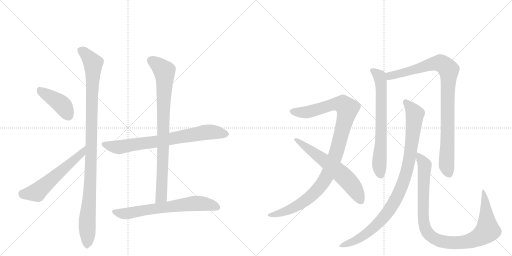
t = 0.00 s
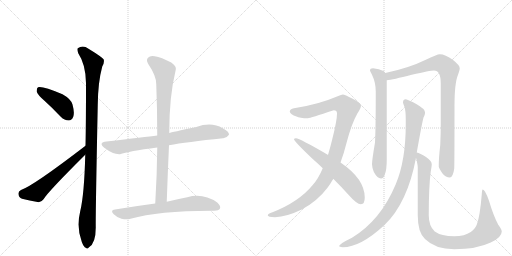
t = 2.16 s
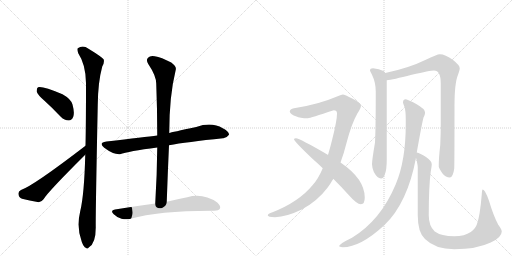
t = 4.32 s
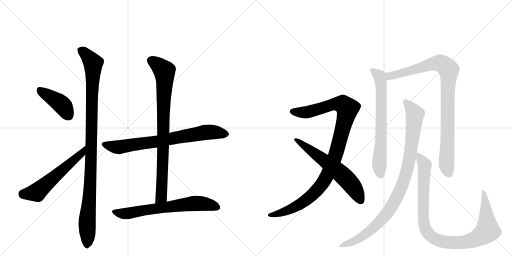
t = 6.48 s
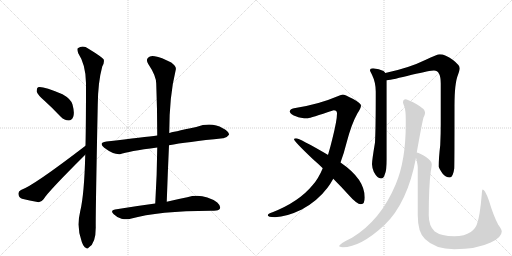
t = 8.64 s
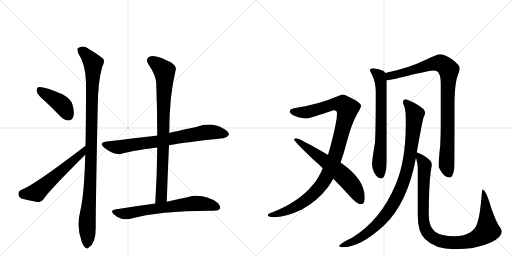
t = 10.80 s

The animated SVG that drew these frames (rendered in a browser with its animation timeline set to each time). Animation: 12 CSS @keyframes rules; one cycle of 10.80 s.

<svg version="1.1" viewBox="0 0 2048 1024" xmlns="http://www.w3.org/2000/svg">
  <g stroke="lightgray" stroke-dasharray="1,1" stroke-width="1" transform="scale(4, 4)">
    <line x1="0" y1="0" x2="256" y2="256"></line>
    <line x1="256" y1="0" x2="0" y2="256"></line>
    <line x1="128" y1="0" x2="128" y2="256"></line>
    <line x1="0" y1="128" x2="256" y2="128"></line>
    <line x1="256" y1="0" x2="512" y2="256"></line>
    <line x1="512" y1="0" x2="256" y2="256"></line>
    <line x1="384" y1="0" x2="384" y2="256"></line>
    <line x1="256" y1="128" x2="512" y2="128"></line>
  </g>
<g transform="scale(1, -1) translate(0, -850)">
   <style type="text/css">
    @keyframes keyframes0 {
      from {
       stroke: black;
       stroke-dashoffset: 418;
       stroke-width: 128;
       }
       58% {
       animation-timing-function: step-end;
       stroke: black;
       stroke-dashoffset: 0;
       stroke-width: 128;
       }
       to {
       stroke: black;
       stroke-width: 1024;
       }
       }
       #make-me-a-hanzi-animation-0 {
         animation: keyframes0 0.590169s both;
         animation-delay: 0.000000s;
         animation-timing-function: linear;
       }
    @keyframes keyframes1 {
      from {
       stroke: black;
       stroke-dashoffset: 565;
       stroke-width: 128;
       }
       65% {
       animation-timing-function: step-end;
       stroke: black;
       stroke-dashoffset: 0;
       stroke-width: 128;
       }
       to {
       stroke: black;
       stroke-width: 1024;
       }
       }
       #make-me-a-hanzi-animation-1 {
         animation: keyframes1 0.709798s both;
         animation-delay: 0.590169s;
         animation-timing-function: linear;
       }
    @keyframes keyframes2 {
      from {
       stroke: black;
       stroke-dashoffset: 1056;
       stroke-width: 128;
       }
       77% {
       animation-timing-function: step-end;
       stroke: black;
       stroke-dashoffset: 0;
       stroke-width: 128;
       }
       to {
       stroke: black;
       stroke-width: 1024;
       }
       }
       #make-me-a-hanzi-animation-2 {
         animation: keyframes2 1.109375s both;
         animation-delay: 1.299967s;
         animation-timing-function: linear;
       }
    @keyframes keyframes3 {
      from {
       stroke: black;
       stroke-dashoffset: 747;
       stroke-width: 128;
       }
       71% {
       animation-timing-function: step-end;
       stroke: black;
       stroke-dashoffset: 0;
       stroke-width: 128;
       }
       to {
       stroke: black;
       stroke-width: 1024;
       }
       }
       #make-me-a-hanzi-animation-3 {
         animation: keyframes3 0.857910s both;
         animation-delay: 2.409342s;
         animation-timing-function: linear;
       }
    @keyframes keyframes4 {
      from {
       stroke: black;
       stroke-dashoffset: 851;
       stroke-width: 128;
       }
       73% {
       animation-timing-function: step-end;
       stroke: black;
       stroke-dashoffset: 0;
       stroke-width: 128;
       }
       to {
       stroke: black;
       stroke-width: 1024;
       }
       }
       #make-me-a-hanzi-animation-4 {
         animation: keyframes4 0.942546s both;
         animation-delay: 3.267253s;
         animation-timing-function: linear;
       }
    @keyframes keyframes5 {
      from {
       stroke: black;
       stroke-dashoffset: 673;
       stroke-width: 128;
       }
       69% {
       animation-timing-function: step-end;
       stroke: black;
       stroke-dashoffset: 0;
       stroke-width: 128;
       }
       to {
       stroke: black;
       stroke-width: 1024;
       }
       }
       #make-me-a-hanzi-animation-5 {
         animation: keyframes5 0.797689s both;
         animation-delay: 4.209798s;
         animation-timing-function: linear;
       }
    @keyframes keyframes6 {
      from {
       stroke: black;
       stroke-dashoffset: 1059;
       stroke-width: 128;
       }
       78% {
       animation-timing-function: step-end;
       stroke: black;
       stroke-dashoffset: 0;
       stroke-width: 128;
       }
       to {
       stroke: black;
       stroke-width: 1024;
       }
       }
       #make-me-a-hanzi-animation-6 {
         animation: keyframes6 1.111816s both;
         animation-delay: 5.007487s;
         animation-timing-function: linear;
       }
    @keyframes keyframes7 {
      from {
       stroke: black;
       stroke-dashoffset: 620;
       stroke-width: 128;
       }
       67% {
       animation-timing-function: step-end;
       stroke: black;
       stroke-dashoffset: 0;
       stroke-width: 128;
       }
       to {
       stroke: black;
       stroke-width: 1024;
       }
       }
       #make-me-a-hanzi-animation-7 {
         animation: keyframes7 0.754557s both;
         animation-delay: 6.119303s;
         animation-timing-function: linear;
       }
    @keyframes keyframes8 {
      from {
       stroke: black;
       stroke-dashoffset: 689;
       stroke-width: 128;
       }
       69% {
       animation-timing-function: step-end;
       stroke: black;
       stroke-dashoffset: 0;
       stroke-width: 128;
       }
       to {
       stroke: black;
       stroke-width: 1024;
       }
       }
       #make-me-a-hanzi-animation-8 {
         animation: keyframes8 0.810710s both;
         animation-delay: 6.873861s;
         animation-timing-function: linear;
       }
    @keyframes keyframes9 {
      from {
       stroke: black;
       stroke-dashoffset: 938;
       stroke-width: 128;
       }
       75% {
       animation-timing-function: step-end;
       stroke: black;
       stroke-dashoffset: 0;
       stroke-width: 128;
       }
       to {
       stroke: black;
       stroke-width: 1024;
       }
       }
       #make-me-a-hanzi-animation-9 {
         animation: keyframes9 1.013346s both;
         animation-delay: 7.684570s;
         animation-timing-function: linear;
       }
    @keyframes keyframes10 {
      from {
       stroke: black;
       stroke-dashoffset: 965;
       stroke-width: 128;
       }
       76% {
       animation-timing-function: step-end;
       stroke: black;
       stroke-dashoffset: 0;
       stroke-width: 128;
       }
       to {
       stroke: black;
       stroke-width: 1024;
       }
       }
       #make-me-a-hanzi-animation-10 {
         animation: keyframes10 1.035319s both;
         animation-delay: 8.697917s;
         animation-timing-function: linear;
       }
    @keyframes keyframes11 {
      from {
       stroke: black;
       stroke-dashoffset: 1005;
       stroke-width: 128;
       }
       77% {
       animation-timing-function: step-end;
       stroke: black;
       stroke-dashoffset: 0;
       stroke-width: 128;
       }
       to {
       stroke: black;
       stroke-width: 1024;
       }
       }
       #make-me-a-hanzi-animation-11 {
         animation: keyframes11 1.067871s both;
         animation-delay: 9.733236s;
         animation-timing-function: linear;
       }
</style>
<path d="M 179 446 Q 210 418 243 383 Q 258 368 275 368 Q 287 368 293 383 Q 299 399 290 432 Q 284 454 250 473 Q 169 507 152 501 Q 146 497 147 483 Q 151 470 179 446 Z" fill="lightgray"></path> 
<path d="M 342 267 Q 135 108 84 90 Q 72 84 74 73 Q 75 60 88 55 Q 116 48 155 41 Q 165 41 175 54 Q 191 82 341 231 C 362 252 366 285 342 267 Z" fill="lightgray"></path> 
<path d="M 341 231 Q 337 71 321 6 Q 305 -60 327 -117 L 328 -120 Q 335 -138 343 -141 Q 349 -148 356 -139 Q 383 -123 383 -60 Q 382 -12 391 431 Q 392 522 409 584 Q 418 599 415 612 Q 408 622 354 655 Q 332 671 311 657 Q 307 653 313 637 Q 343 592 344 518 Q 344 358 342 267 L 341 231 Z" fill="lightgray"></path> 
<path d="M 676 269 Q 745 282 892 297 Q 905 296 916 311 Q 917 324 891 337 Q 846 364 785 342 Q 686 321 677 318 L 629 308 Q 581 302 426 284 Q 392 280 417 259 Q 454 231 480 233 Q 513 245 629 260 L 676 269 Z" fill="lightgray"></path> 
<path d="M 667 43 Q 671 160 676 269 L 677 318 Q 677 466 703 571 Q 707 584 685 600 Q 645 621 619 625 Q 601 629 592 619 Q 583 610 593 594 Q 626 545 625 513 Q 629 414 629 308 L 629 260 Q 628 152 621 36 C 619 6 666 13 667 43 Z" fill="lightgray"></path> 
<path d="M 621 36 Q 545 26 460 12 Q 439 9 455 -7 Q 468 -20 486 -25 Q 507 -29 522 -25 Q 637 8 856 7 Q 875 7 880 16 Q 884 26 869 40 Q 812 79 749 61 Q 713 54 667 43 L 621 36 Z" fill="lightgray"></path> 
<path d="M 1371 472 Q 1362 471 1348 464 Q 1274 432 1176 417 Q 1159 413 1159 404 Q 1161 392 1186 384 Q 1198 377 1232 377 Q 1240 378 1335 409 Q 1348 409 1348 396 Q 1348 368 1329 293 Q 1321 260 1312 230 L 1291 177 Q 1273 134 1250 109 Q 1196 43 1090 1 Q 1071 -5 1071 -11 Q 1071 -18 1100 -19 Q 1147 -17 1207 12 Q 1269 45 1310 99 Q 1322 115 1333 135 L 1362 200 Q 1375 234 1386 278 Q 1406 355 1430 397 Q 1444 418 1444 428 Q 1444 437 1411 455 Q 1378 472 1371 472 Z" fill="lightgray"></path> 
<path d="M 1312 230 L 1311 231 Q 1198 297 1184 297 Q 1176 297 1176 293 Q 1176 285 1252 213 Q 1273 195 1291 177 L 1333 135 Q 1368 100 1393 72 Q 1427 33 1444 33 Q 1459 33 1459 60 Q 1459 134 1362 200 L 1312 230 Z" fill="lightgray"></path> 
<path d="M 1492 577 Q 1480 577 1480 568 Q 1480 566 1488 551 Q 1503 520 1503 484 Q 1503 334 1500 280 Q 1488 209 1488 193 Q 1488 182 1495 163 Q 1509 136 1524 136 Q 1535 136 1539 152 Q 1547 169 1547 213 L 1547 529 L 1541 558 Q 1539 563 1534 566 Q 1517 575 1492 577 Z" fill="lightgray"></path> 
<path d="M 1547 529 Q 1570 531 1647 551 Q 1721 568 1736 568 Q 1763 568 1763 516 L 1763 353 Q 1763 315 1761 270 Q 1755 220 1755 184 Q 1755 178 1770 156 Q 1783 140 1799 140 Q 1812 140 1817 176 Q 1818 204 1818 427 Q 1818 517 1832 551 Q 1839 571 1839 577 Q 1839 589 1812 610 Q 1781 633 1759 633 Q 1749 633 1701 610 Q 1636 578 1541 558 C 1512 552 1517 524 1547 529 Z" fill="lightgray"></path> 
<path d="M 1623 453 Q 1612 453 1612 440 Q 1612 437 1618 422 Q 1623 407 1623 373 L 1623 352 Q 1623 208 1583 113 Q 1523 -31 1408 -101 Q 1356 -126 1356 -135 Q 1364 -139 1371 -139 Q 1442 -139 1538 -50 Q 1630 38 1664 219 L 1667 240 Q 1688 358 1694 380 Q 1700 391 1700 397 L 1700 401 Q 1700 414 1665 434 Q 1633 451 1623 453 Z" fill="lightgray"></path> 
<path d="M 1664 219 Q 1671 191 1671 180 L 1671 -11 Q 1671 -80 1700 -106 Q 1741 -147 1817 -147 Q 1906 -147 1963 -120 Q 2007 -100 2007 -76 Q 2007 -68 1993 -49 Q 1973 -11 1956 47 Q 1940 92 1931 92 Q 1928 92 1927 72 Q 1920 -13 1908 -46 Q 1902 -65 1883 -78 Q 1859 -95 1817 -95 Q 1765 -95 1739 -76 Q 1715 -54 1715 -11 Q 1715 103 1723 164 Q 1727 186 1727 193 Q 1727 206 1704 222 Q 1680 238 1667 240 C 1659 243 1659 243 1664 219 Z" fill="lightgray"></path> 
      <clipPath id="make-me-a-hanzi-clip-0">
      <path d="M 179 446 Q 210 418 243 383 Q 258 368 275 368 Q 287 368 293 383 Q 299 399 290 432 Q 284 454 250 473 Q 169 507 152 501 Q 146 497 147 483 Q 151 470 179 446 Z" fill="lightgray"></path>
      </clipPath>
      <path clip-path="url(#make-me-a-hanzi-clip-0)" d="M 156 494 L 248 431 L 274 388 " fill="none" id="make-me-a-hanzi-animation-0" stroke-dasharray="290 580" stroke-linecap="round"></path>

      <clipPath id="make-me-a-hanzi-clip-1">
      <path d="M 342 267 Q 135 108 84 90 Q 72 84 74 73 Q 75 60 88 55 Q 116 48 155 41 Q 165 41 175 54 Q 191 82 341 231 C 362 252 366 285 342 267 Z" fill="lightgray"></path>
      </clipPath>
      <path clip-path="url(#make-me-a-hanzi-clip-1)" d="M 89 76 L 147 81 L 327 237 L 332 249 " fill="none" id="make-me-a-hanzi-animation-1" stroke-dasharray="437 874" stroke-linecap="round"></path>

      <clipPath id="make-me-a-hanzi-clip-2">
      <path d="M 341 231 Q 337 71 321 6 Q 305 -60 327 -117 L 328 -120 Q 335 -138 343 -141 Q 349 -148 356 -139 Q 383 -123 383 -60 Q 382 -12 391 431 Q 392 522 409 584 Q 418 599 415 612 Q 408 622 354 655 Q 332 671 311 657 Q 307 653 313 637 Q 343 592 344 518 Q 344 358 342 267 L 341 231 Z" fill="lightgray"></path>
      </clipPath>
      <path clip-path="url(#make-me-a-hanzi-clip-2)" d="M 322 651 L 373 597 L 366 240 L 349 -23 L 348 -128 " fill="none" id="make-me-a-hanzi-animation-2" stroke-dasharray="928 1856" stroke-linecap="round"></path>

      <clipPath id="make-me-a-hanzi-clip-3">
      <path d="M 676 269 Q 745 282 892 297 Q 905 296 916 311 Q 917 324 891 337 Q 846 364 785 342 Q 686 321 677 318 L 629 308 Q 581 302 426 284 Q 392 280 417 259 Q 454 231 480 233 Q 513 245 629 260 L 676 269 Z" fill="lightgray"></path>
      </clipPath>
      <path clip-path="url(#make-me-a-hanzi-clip-3)" d="M 420 272 L 475 261 L 633 284 L 816 320 L 852 322 L 904 312 " fill="none" id="make-me-a-hanzi-animation-3" stroke-dasharray="619 1238" stroke-linecap="round"></path>

      <clipPath id="make-me-a-hanzi-clip-4">
      <path d="M 667 43 Q 671 160 676 269 L 677 318 Q 677 466 703 571 Q 707 584 685 600 Q 645 621 619 625 Q 601 629 592 619 Q 583 610 593 594 Q 626 545 625 513 Q 629 414 629 308 L 629 260 Q 628 152 621 36 C 619 6 666 13 667 43 Z" fill="lightgray"></path>
      </clipPath>
      <path clip-path="url(#make-me-a-hanzi-clip-4)" d="M 606 607 L 657 566 L 659 544 L 647 83 L 645 62 L 628 43 " fill="none" id="make-me-a-hanzi-animation-4" stroke-dasharray="723 1446" stroke-linecap="round"></path>

      <clipPath id="make-me-a-hanzi-clip-5">
      <path d="M 621 36 Q 545 26 460 12 Q 439 9 455 -7 Q 468 -20 486 -25 Q 507 -29 522 -25 Q 637 8 856 7 Q 875 7 880 16 Q 884 26 869 40 Q 812 79 749 61 Q 713 54 667 43 L 621 36 Z" fill="lightgray"></path>
      </clipPath>
      <path clip-path="url(#make-me-a-hanzi-clip-5)" d="M 458 2 L 495 -5 L 776 36 L 837 32 L 869 21 " fill="none" id="make-me-a-hanzi-animation-5" stroke-dasharray="545 1090" stroke-linecap="round"></path>

      <clipPath id="make-me-a-hanzi-clip-6">
      <path d="M 1371 472 Q 1362 471 1348 464 Q 1274 432 1176 417 Q 1159 413 1159 404 Q 1161 392 1186 384 Q 1198 377 1232 377 Q 1240 378 1335 409 Q 1348 409 1348 396 Q 1348 368 1329 293 Q 1321 260 1312 230 L 1291 177 Q 1273 134 1250 109 Q 1196 43 1090 1 Q 1071 -5 1071 -11 Q 1071 -18 1100 -19 Q 1147 -17 1207 12 Q 1269 45 1310 99 Q 1322 115 1333 135 L 1362 200 Q 1375 234 1386 278 Q 1406 355 1430 397 Q 1444 418 1444 428 Q 1444 437 1411 455 Q 1378 472 1371 472 Z" fill="lightgray"></path>
      </clipPath>
      <path clip-path="url(#make-me-a-hanzi-clip-6)" d="M 1168 404 L 1229 401 L 1353 435 L 1371 433 L 1389 412 L 1341 227 L 1311 153 L 1285 110 L 1248 69 L 1190 27 L 1132 1 L 1077 -11 " fill="none" id="make-me-a-hanzi-animation-6" stroke-dasharray="931 1862" stroke-linecap="round"></path>

      <clipPath id="make-me-a-hanzi-clip-7">
      <path d="M 1312 230 L 1311 231 Q 1198 297 1184 297 Q 1176 297 1176 293 Q 1176 285 1252 213 Q 1273 195 1291 177 L 1333 135 Q 1368 100 1393 72 Q 1427 33 1444 33 Q 1459 33 1459 60 Q 1459 134 1362 200 L 1312 230 Z" fill="lightgray"></path>
      </clipPath>
      <path clip-path="url(#make-me-a-hanzi-clip-7)" d="M 1181 293 L 1287 218 L 1377 143 L 1419 93 L 1443 47 " fill="none" id="make-me-a-hanzi-animation-7" stroke-dasharray="492 984" stroke-linecap="round"></path>

      <clipPath id="make-me-a-hanzi-clip-8">
      <path d="M 1492 577 Q 1480 577 1480 568 Q 1480 566 1488 551 Q 1503 520 1503 484 Q 1503 334 1500 280 Q 1488 209 1488 193 Q 1488 182 1495 163 Q 1509 136 1524 136 Q 1535 136 1539 152 Q 1547 169 1547 213 L 1547 529 L 1541 558 Q 1539 563 1534 566 Q 1517 575 1492 577 Z" fill="lightgray"></path>
      </clipPath>
      <path clip-path="url(#make-me-a-hanzi-clip-8)" d="M 1489 568 L 1518 546 L 1524 521 L 1525 300 L 1517 195 L 1523 151 " fill="none" id="make-me-a-hanzi-animation-8" stroke-dasharray="561 1122" stroke-linecap="round"></path>

      <clipPath id="make-me-a-hanzi-clip-9">
      <path d="M 1547 529 Q 1570 531 1647 551 Q 1721 568 1736 568 Q 1763 568 1763 516 L 1763 353 Q 1763 315 1761 270 Q 1755 220 1755 184 Q 1755 178 1770 156 Q 1783 140 1799 140 Q 1812 140 1817 176 Q 1818 204 1818 427 Q 1818 517 1832 551 Q 1839 571 1839 577 Q 1839 589 1812 610 Q 1781 633 1759 633 Q 1749 633 1701 610 Q 1636 578 1541 558 C 1512 552 1517 524 1547 529 Z" fill="lightgray"></path>
      </clipPath>
      <path clip-path="url(#make-me-a-hanzi-clip-9)" d="M 1550 537 L 1559 546 L 1742 597 L 1766 596 L 1795 570 L 1786 190 L 1796 155 " fill="none" id="make-me-a-hanzi-animation-9" stroke-dasharray="810 1620" stroke-linecap="round"></path>

      <clipPath id="make-me-a-hanzi-clip-10">
      <path d="M 1623 453 Q 1612 453 1612 440 Q 1612 437 1618 422 Q 1623 407 1623 373 L 1623 352 Q 1623 208 1583 113 Q 1523 -31 1408 -101 Q 1356 -126 1356 -135 Q 1364 -139 1371 -139 Q 1442 -139 1538 -50 Q 1630 38 1664 219 L 1667 240 Q 1688 358 1694 380 Q 1700 391 1700 397 L 1700 401 Q 1700 414 1665 434 Q 1633 451 1623 453 Z" fill="lightgray"></path>
      </clipPath>
      <path clip-path="url(#make-me-a-hanzi-clip-10)" d="M 1622 442 L 1655 402 L 1658 377 L 1638 214 L 1622 145 L 1599 85 L 1566 22 L 1516 -41 L 1447 -98 L 1364 -136 " fill="none" id="make-me-a-hanzi-animation-10" stroke-dasharray="837 1674" stroke-linecap="round"></path>

      <clipPath id="make-me-a-hanzi-clip-11">
      <path d="M 1664 219 Q 1671 191 1671 180 L 1671 -11 Q 1671 -80 1700 -106 Q 1741 -147 1817 -147 Q 1906 -147 1963 -120 Q 2007 -100 2007 -76 Q 2007 -68 1993 -49 Q 1973 -11 1956 47 Q 1940 92 1931 92 Q 1928 92 1927 72 Q 1920 -13 1908 -46 Q 1902 -65 1883 -78 Q 1859 -95 1817 -95 Q 1765 -95 1739 -76 Q 1715 -54 1715 -11 Q 1715 103 1723 164 Q 1727 186 1727 193 Q 1727 206 1704 222 Q 1680 238 1667 240 C 1659 243 1659 243 1664 219 Z" fill="lightgray"></path>
      </clipPath>
      <path clip-path="url(#make-me-a-hanzi-clip-11)" d="M 1671 234 L 1695 198 L 1699 177 L 1692 29 L 1697 -50 L 1709 -80 L 1731 -100 L 1778 -118 L 1857 -119 L 1899 -107 L 1940 -82 L 1950 -64 L 1941 53 L 1932 88 " fill="none" id="make-me-a-hanzi-animation-11" stroke-dasharray="877 1754" stroke-linecap="round"></path>

</g>
</svg>
